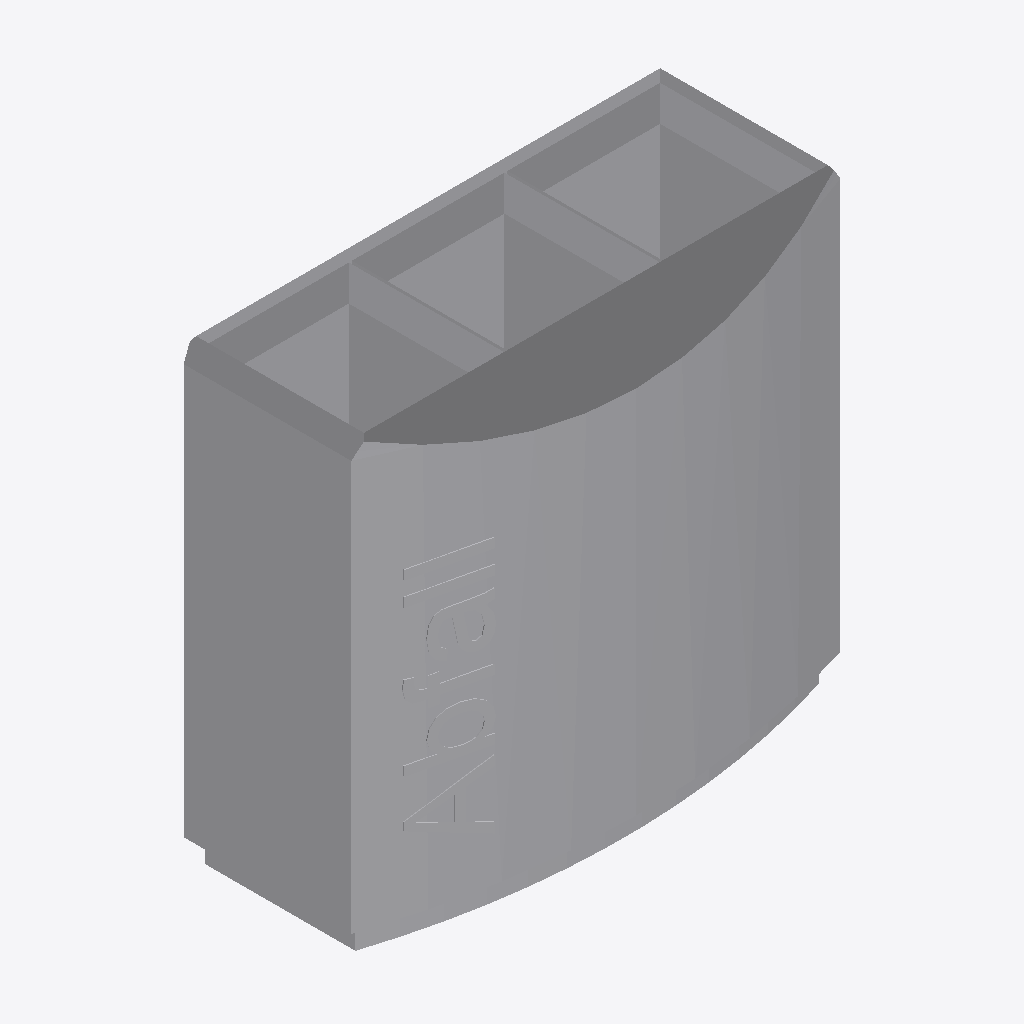
Isometric view of an IFC building model (IFC-SPF (STEP), schema IFC4, length unit metre), seen from the south-west, elements coloured by IFC class: 1 other element (light grey).
Extent 0.972 m × 0.492 m × 0.900 m (x, y, z). Storeys (1): Ebene 0 at 0.00 m. Elements (1): 1 IfcBuildingElementProxy.

HEADER;
FILE_DESCRIPTION(('ViewDefinition [CoordinationView_V2.0]','ExchangeRequirement []'),'2;1');
FILE_NAME('','2024-05-07T10:28:22',(''),(''),'ODA IFC SDK 22.6','22.1.1.516 - Exporter 22.1.1.516 - Default UI','');
FILE_SCHEMA(('IFC4'));
ENDSEC;
DATA;
#93=IFCPROJECT('3JkdSrIPPFBg8WI9Yiw3Uw',#20,'',$,$,'','',(#86),#83);
#105=IFCSITE('3JkdSrIPPFBg8WI9Yiw3Uu',#20,'Default',$,$,#104,$,$,.ELEMENT.,(42,24,53,508911),(-71,-15,-29,-58837),0.0,$,$);
#95=IFCBUILDING('3JkdSrIPPFBg8WI9Yiw3Ux',#20,'',$,$,#16,$,'',.ELEMENT.,$,$,#94);
#98=IFCBUILDINGSTOREY('3JkdSrIPPFBg8WI9XJ5yzH',#20,'Ebene 0',$,'Ebene:Ebene 1',#97,$,'Ebene 0',.ELEMENT.,0.0);
#596=IFCBUILDINGELEMENTPROXY('1i6pAm_OnA7es5OO9i1hx3',#20,'DB_Abfallbehaelter_Mehrfachtrennung_900x972x492:DB_Abfallbehaelter_Mehrfachtrennung_900x972x492:6374',$,'DB_Abfallbehaelter_Mehrfachtrennung_900x972x492:DB_Abfallbehaelter_Mehrfachtrennung_900x972x492',#595,#593,'6374',.NOTDEFINED.);
ENDSEC;
